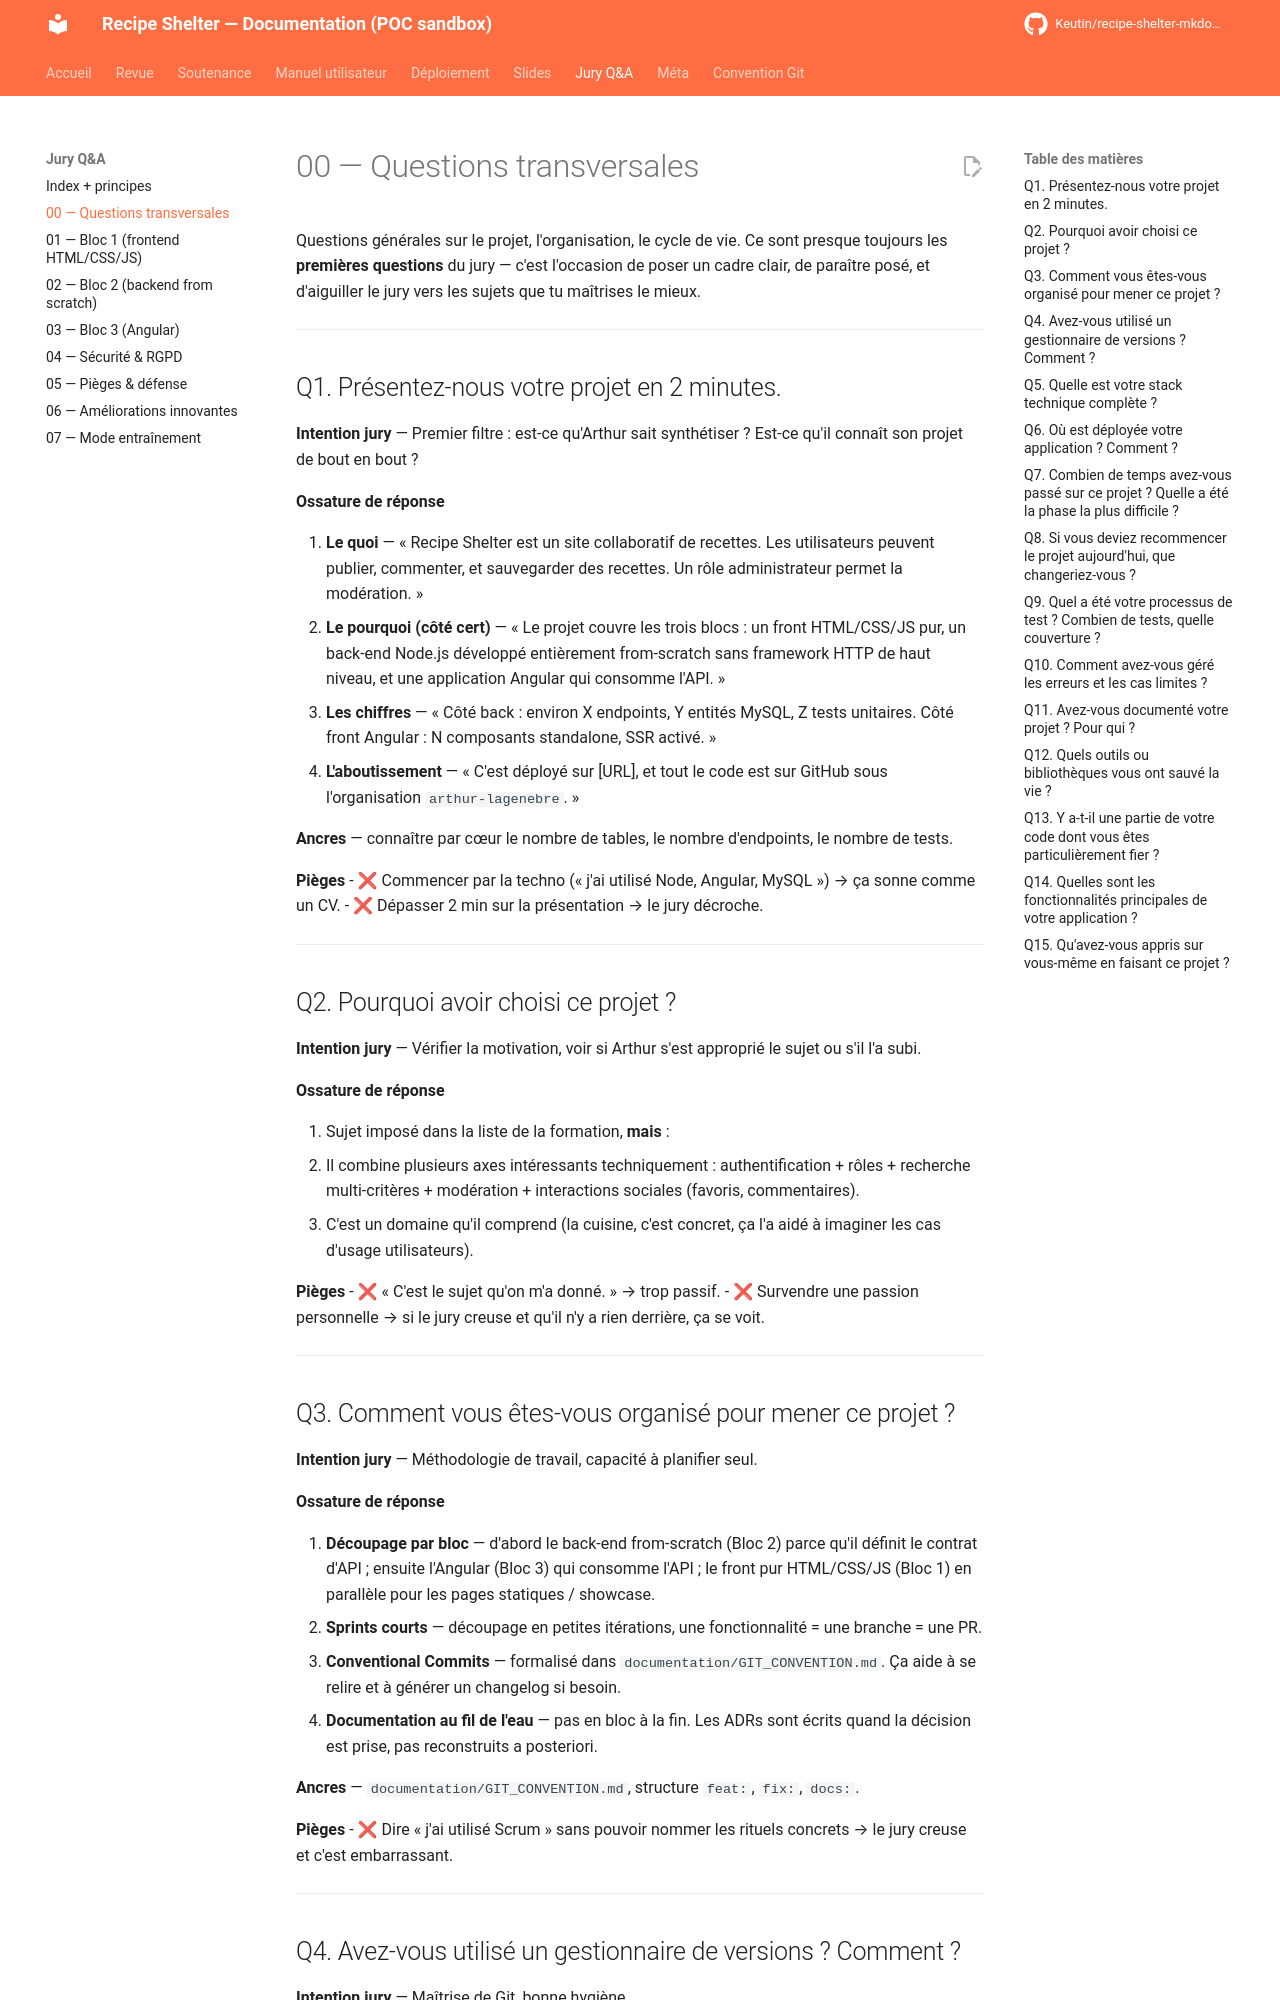

repository: Keutin/recipe-shelter-mkdocs-poc · page: jury/00-questions-transversales/index.html · generator: mkdocs

# 00 — Questions transversales

Questions générales sur le projet, l'organisation, le cycle de vie. Ce sont presque toujours les **premières questions** du jury — c'est l'occasion de poser un cadre clair, de paraître posé, et d'aiguiller le jury vers les sujets que tu maîtrises le mieux.

---

## Q1. Présentez-nous votre projet en 2 minutes.

**Intention jury** — Premier filtre : est-ce qu'Arthur sait synthétiser ? Est-ce qu'il connaît son projet de bout en bout ?

**Ossature de réponse**

1. **Le quoi** — « Recipe Shelter est un site collaboratif de recettes. Les utilisateurs peuvent publier, commenter, et sauvegarder des recettes. Un rôle administrateur permet la modération. »
2. **Le pourquoi (côté cert)** — « Le projet couvre les trois blocs : un front HTML/CSS/JS pur, un back-end Node.js développé entièrement from-scratch sans framework HTTP de haut niveau, et une application Angular qui consomme l'API. »
3. **Les chiffres** — « Côté back : environ X endpoints, Y entités MySQL, Z tests unitaires. Côté front Angular : N composants standalone, SSR activé. »
4. **L'aboutissement** — « C'est déployé sur [URL], et tout le code est sur GitHub sous l'organisation `arthur-lagenebre`. »

**Ancres** — connaître par cœur le nombre de tables, le nombre d'endpoints, le nombre de tests.

**Pièges**
- ❌ Commencer par la techno (« j'ai utilisé Node, Angular, MySQL ») → ça sonne comme un CV.
- ❌ Dépasser 2 min sur la présentation → le jury décroche.

---

## Q2. Pourquoi avoir choisi ce projet ?

**Intention jury** — Vérifier la motivation, voir si Arthur s'est approprié le sujet ou s'il l'a subi.

**Ossature de réponse**

1. Sujet imposé dans la liste de la formation, **mais** :
2. Il combine plusieurs axes intéressants techniquement : authentification + rôles + recherche multi-critères + modération + interactions sociales (favoris, commentaires).
3. C'est un domaine qu'il comprend (la cuisine, c'est concret, ça l'a aidé à imaginer les cas d'usage utilisateurs).

**Pièges**
- ❌ « C'est le sujet qu'on m'a donné. » → trop passif.
- ❌ Survendre une passion personnelle → si le jury creuse et qu'il n'y a rien derrière, ça se voit.

---

## Q3. Comment vous êtes-vous organisé pour mener ce projet ?

**Intention jury** — Méthodologie de travail, capacité à planifier seul.

**Ossature de réponse**

1. **Découpage par bloc** — d'abord le back-end from-scratch (Bloc 2) parce qu'il définit le contrat d'API ; ensuite l'Angular (Bloc 3) qui consomme l'API ; le front pur HTML/CSS/JS (Bloc 1) en parallèle pour les pages statiques / showcase.
2. **Sprints courts** — découpage en petites itérations, une fonctionnalité = une branche = une PR.
3. **Conventional Commits** — formalisé dans `documentation/GIT_CONVENTION.md`. Ça aide à se relire et à générer un changelog si besoin.
4. **Documentation au fil de l'eau** — pas en bloc à la fin. Les ADRs sont écrits quand la décision est prise, pas reconstruits a posteriori.

**Ancres** — `documentation/GIT_CONVENTION.md`, structure `feat:`, `fix:`, `docs:`.

**Pièges**
- ❌ Dire « j'ai utilisé Scrum » sans pouvoir nommer les rituels concrets → le jury creuse et c'est embarrassant.

---
